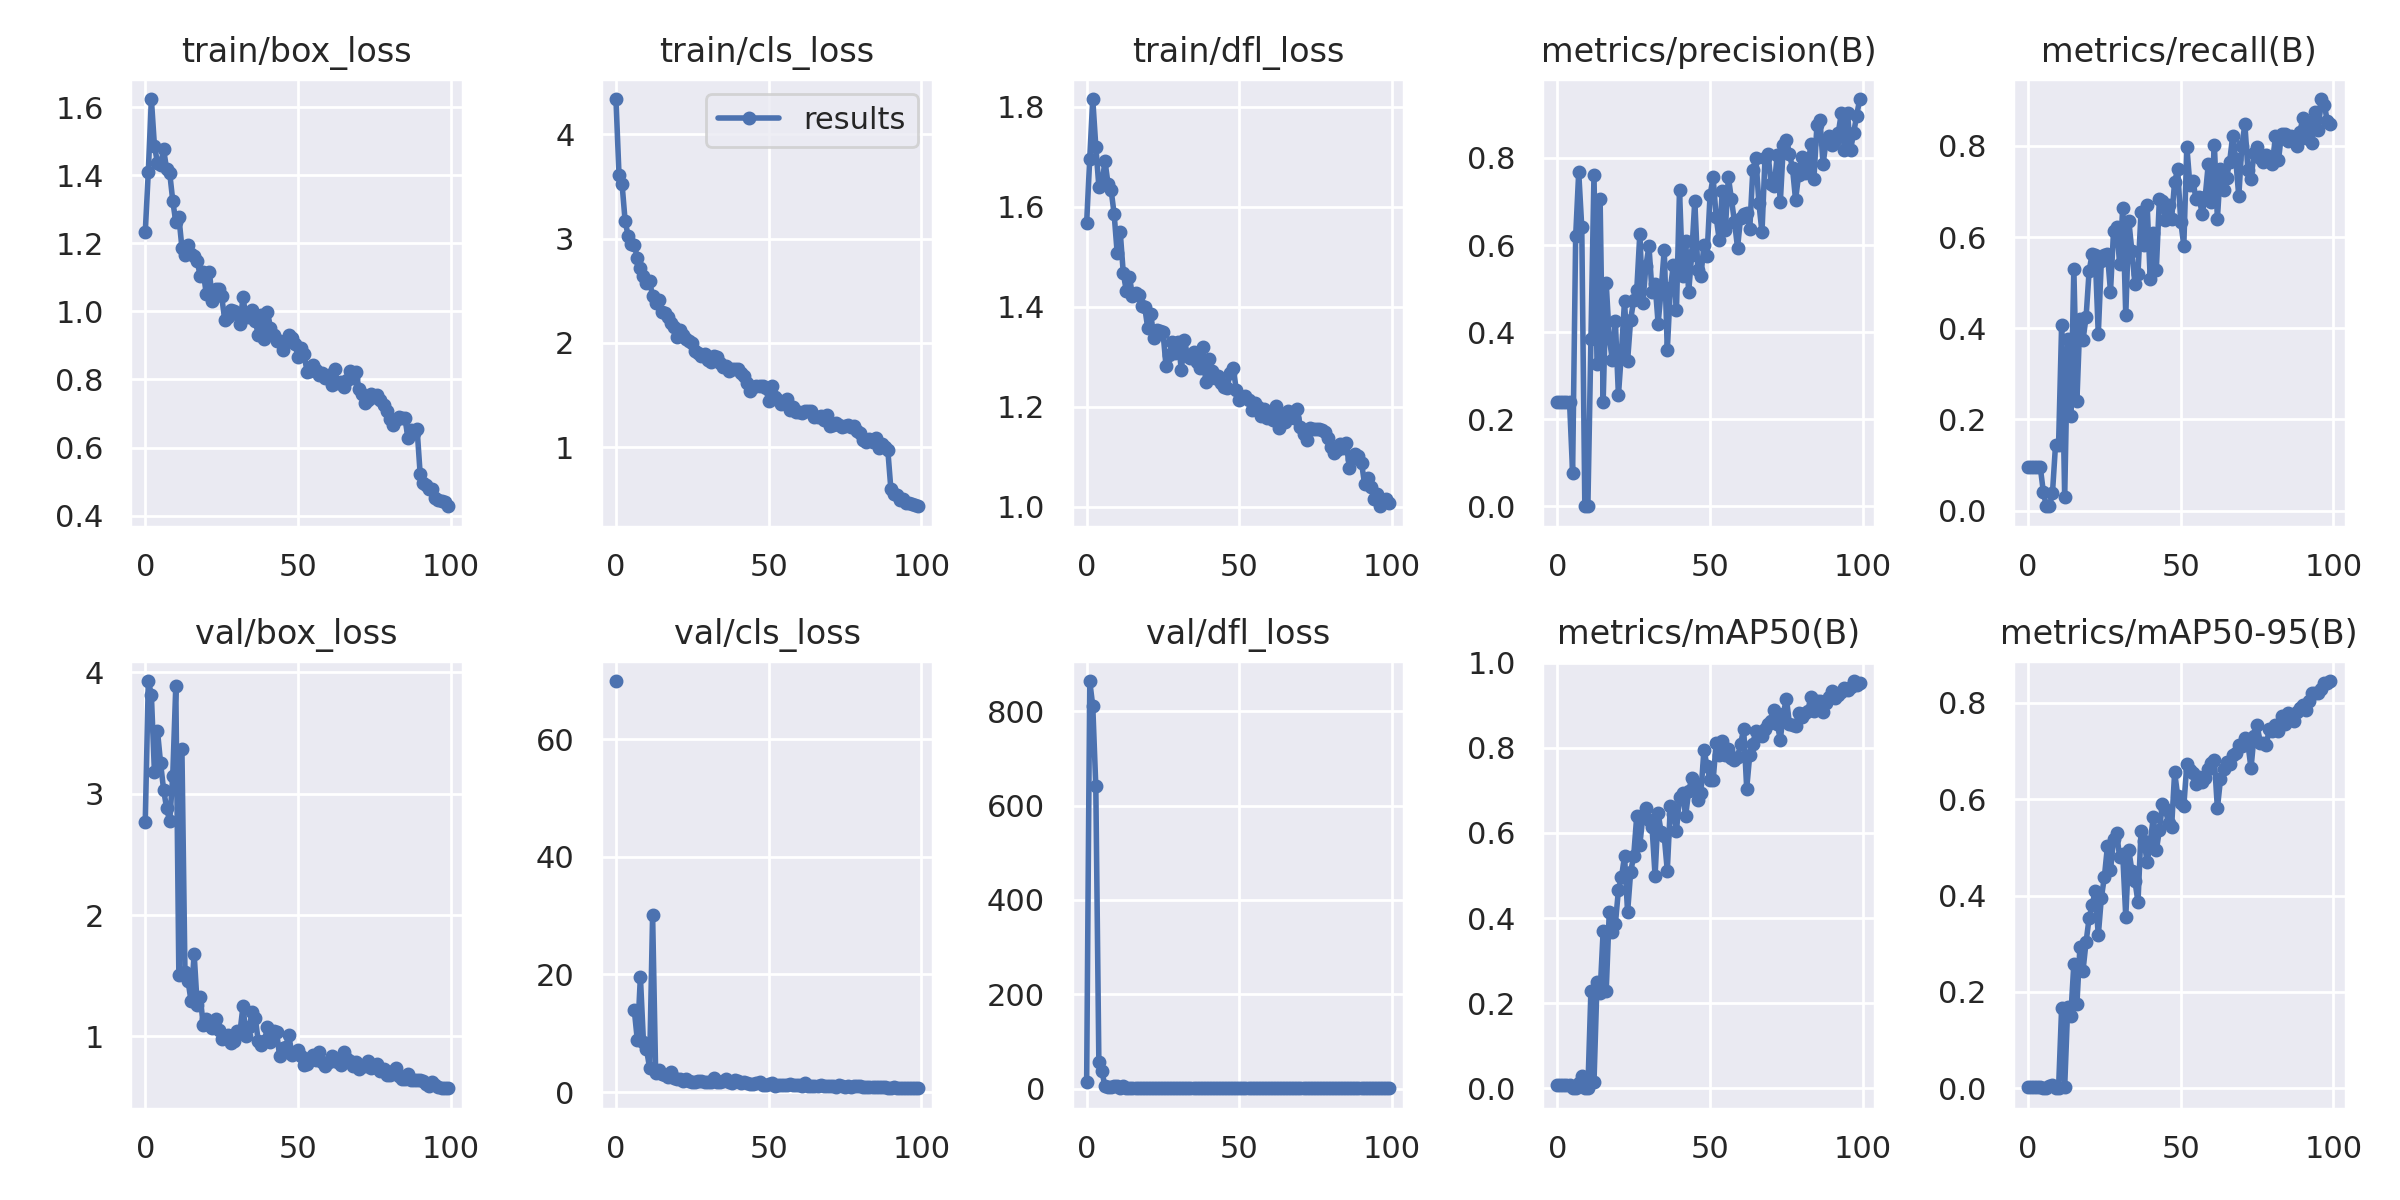

The data file committed next to this chart (first rows):
epoch, train/box_loss, train/cls_loss, train/dfl_loss, metrics/precision(B), metrics/recall(B), metrics/mAP50(B), metrics/mAP50-95(B), val/box_loss, val/cls_loss, val/dfl_loss, lr/pg0, lr/pg1, lr/pg2
0, 1.233, 4.336, 1.567, 0.2398, 0.09615, 0.00808, 0.00237, 2.771, 69.85, 14.4, 0.0865, 0.0015, 0.0015
1, 1.41, 3.609, 1.695, 0.2398, 0.09615, 0.00808, 0.00237, 3.929, inf, 863.8, 0.07207, 0.003069, 0.003069
2, 1.624, 3.523, 1.815, 0.2398, 0.09615, 0.00808, 0.00237, 3.816, inf, 811.4, 0.05761, 0.004606, 0.004606
3, 1.487, 3.168, 1.72, 0.2398, 0.09615, 0.00808, 0.00237, 3.18, inf, 640.9, 0.04311, 0.006111, 0.006111
4, 1.436, 3.025, 1.641, 0.2398, 0.09615, 0.00808, 0.00237, 3.519, inf, 56.11, 0.02858, 0.007584, 0.007584
5, 1.429, 2.944, 1.646, 0.07716, 0.04167, 0.00045, 0.0001, 3.256, inf, 36.78, 0.01402, 0.009026, 0.009026
6, 1.476, 2.939, 1.691, 0.6199, 0.00962, 0.00206, 0.00054, 3.034, 13.97, 5.367, 0.009401, 0.009401, 0.009401
7, 1.418, 2.814, 1.646, 0.7675, 0.00962, 0.01253, 0.00448, 2.881, 8.838, 4.155, 0.009401, 0.009401, 0.009401
8, 1.407, 2.721, 1.634, 0.6406, 0.03846, 0.02955, 0.00652, 2.772, 19.63, 3.907, 0.009301, 0.009301, 0.009301
9, 1.325, 2.645, 1.586, 0.00024, 0.1442, 0.00075, 0.00018, 3.147, 8.585, 4.994, 0.009201, 0.009201, 0.009201
10, 1.262, 2.576, 1.507, 0.00024, 0.1442, 0.00075, 0.00018, 3.891, 7.331, 5.928, 0.009101, 0.009101, 0.009101
11, 1.278, 2.592, 1.549, 0.3841, 0.4071, 0.2298, 0.1671, 1.502, 4.15, 2.22, 0.009001, 0.009001, 0.009001
12, 1.187, 2.45, 1.467, 0.7615, 0.02885, 0.01505, 0.00318, 3.37, 30.08, 5.856, 0.008901, 0.008901, 0.008901
13, 1.166, 2.383, 1.432, 0.3266, 0.376, 0.25, 0.1696, 1.528, 3.204, 2.311, 0.008801, 0.008801, 0.008801
14, 1.195, 2.412, 1.46, 0.7067, 0.2079, 0.2239, 0.1498, 1.459, 3.693, 2.081, 0.008701, 0.008701, 0.008701
15, 1.169, 2.301, 1.422, 0.2399, 0.5303, 0.3705, 0.2582, 1.288, 3.102, 1.84, 0.008601, 0.008601, 0.008601
16, 1.163, 2.291, 1.428, 0.5127, 0.2401, 0.2284, 0.1751, 1.682, 2.98, 2.104, 0.008502, 0.008502, 0.008502
17, 1.148, 2.252, 1.424, 0.3868, 0.4202, 0.4143, 0.2938, 1.258, 2.591, 1.806, 0.008402, 0.008402, 0.008402
18, 1.104, 2.192, 1.402, 0.3367, 0.375, 0.3676, 0.2444, 1.322, 3.406, 1.891, 0.008302, 0.008302, 0.008302
19, 1.115, 2.153, 1.4, 0.4249, 0.4238, 0.3859, 0.3035, 1.092, 2.469, 1.616, 0.008202, 0.008202, 0.008202
20, 1.05, 2.053, 1.357, 0.2548, 0.5257, 0.4661, 0.3534, 1.141, 2.199, 1.668, 0.008102, 0.008102, 0.008102
21, 1.115, 2.123, 1.386, 0.3553, 0.5634, 0.496, 0.3801, 1.098, 2.261, 1.613, 0.008002, 0.008002, 0.008002
22, 1.03, 2.075, 1.337, 0.4723, 0.5611, 0.5454, 0.4104, 1.07, 1.943, 1.603, 0.007902, 0.007902, 0.007902
23, 1.065, 2.042, 1.354, 0.3343, 0.3868, 0.4137, 0.3174, 1.146, 2.193, 1.668, 0.007802, 0.007802, 0.007802
24, 1.066, 2.022, 1.352, 0.4286, 0.5476, 0.5074, 0.3949, 1.05, 1.95, 1.562, 0.007702, 0.007702, 0.007702
25, 1.046, 1.996, 1.349, 0.4737, 0.5608, 0.5465, 0.4389, 0.9766, 1.755, 1.525, 0.007602, 0.007602, 0.007602
26, 0.9758, 1.923, 1.281, 0.4965, 0.5634, 0.6393, 0.5027, 0.9961, 1.768, 1.567, 0.007502, 0.007502, 0.007502
27, 0.9828, 1.902, 1.304, 0.6245, 0.4804, 0.5714, 0.4522, 1.015, 1.898, 1.545, 0.007403, 0.007403, 0.007403
28, 1.004, 1.876, 1.329, 0.4671, 0.613, 0.6396, 0.517, 0.9472, 1.83, 1.473, 0.007303, 0.007303, 0.007303
29, 1.001, 1.892, 1.308, 0.5526, 0.6232, 0.6585, 0.5303, 0.9621, 1.685, 1.476, 0.007203, 0.007203, 0.007203
30, 0.9919, 1.833, 1.33, 0.5975, 0.541, 0.6298, 0.4797, 1.042, 1.808, 1.566, 0.007103, 0.007103, 0.007103
31, 0.9633, 1.814, 1.274, 0.492, 0.6641, 0.6146, 0.4857, 1.032, 1.738, 1.526, 0.007003, 0.007003, 0.007003
32, 1.041, 1.874, 1.334, 0.5113, 0.4283, 0.499, 0.3562, 1.249, 2.423, 1.79, 0.006903, 0.006903, 0.006903
33, 0.9822, 1.869, 1.302, 0.4197, 0.6358, 0.6463, 0.494, 1.002, 1.722, 1.508, 0.006803, 0.006803, 0.006803
34, 0.9834, 1.806, 1.298, 0.4972, 0.5693, 0.6011, 0.4519, 1.073, 1.779, 1.544, 0.006703, 0.006703, 0.006703
35, 1.004, 1.774, 1.309, 0.5897, 0.4974, 0.5918, 0.4304, 1.198, 1.86, 1.691, 0.006603, 0.006603, 0.006603
36, 0.973, 1.782, 1.289, 0.3584, 0.52, 0.5112, 0.3867, 1.155, 2.184, 1.681, 0.006503, 0.006503, 0.006503
37, 0.9308, 1.735, 1.278, 0.5011, 0.6551, 0.6635, 0.5333, 0.9593, 1.68, 1.481, 0.006404, 0.006404, 0.006404
38, 0.9885, 1.751, 1.32, 0.5539, 0.5835, 0.6451, 0.5133, 0.927, 1.58, 1.461, 0.006304, 0.006304, 0.006304
39, 0.9186, 1.747, 1.249, 0.4504, 0.6714, 0.6051, 0.469, 0.9625, 2.014, 1.473, 0.006204, 0.006204, 0.006204
40, 0.999, 1.749, 1.295, 0.7267, 0.5089, 0.685, 0.5094, 1.074, 1.927, 1.579, 0.006104, 0.006104, 0.006104
41, 0.9517, 1.714, 1.271, 0.5295, 0.6088, 0.6935, 0.5626, 0.9502, 1.497, 1.486, 0.006004, 0.006004, 0.006004
42, 0.9318, 1.679, 1.258, 0.6095, 0.5286, 0.6398, 0.4937, 1.045, 1.643, 1.543, 0.005904, 0.005904, 0.005904
43, 0.9134, 1.613, 1.261, 0.4929, 0.6825, 0.6982, 0.5358, 1.036, 1.527, 1.514, 0.005804, 0.005804, 0.005804
44, 0.912, 1.537, 1.247, 0.5782, 0.6791, 0.7277, 0.5898, 0.8349, 1.341, 1.384, 0.005704, 0.005704, 0.005704
45, 0.8872, 1.579, 1.239, 0.7022, 0.6366, 0.7172, 0.5793, 0.9053, 1.436, 1.411, 0.005604, 0.005604, 0.005604
46, 0.9105, 1.583, 1.238, 0.5418, 0.6713, 0.6772, 0.5502, 0.9165, 1.587, 1.435, 0.005504, 0.005504, 0.005504
47, 0.9306, 1.59, 1.268, 0.5282, 0.6393, 0.6936, 0.5417, 1.012, 1.756, 1.508, 0.005405, 0.005405, 0.005405
48, 0.921, 1.592, 1.278, 0.6004, 0.7217, 0.7947, 0.6561, 0.848, 1.206, 1.356, 0.005305, 0.005305, 0.005305
49, 0.9045, 1.569, 1.233, 0.5746, 0.7484, 0.756, 0.6065, 0.8673, 1.3, 1.377, 0.005205, 0.005205, 0.005205
50, 0.8661, 1.449, 1.213, 0.7144, 0.6338, 0.7251, 0.5926, 0.8911, 1.432, 1.422, 0.005105, 0.005105, 0.005105
51, 0.8929, 1.589, 1.22, 0.7554, 0.5813, 0.7234, 0.5856, 0.8415, 1.476, 1.349, 0.005005, 0.005005, 0.005005
52, 0.8738, 1.485, 1.221, 0.6643, 0.7981, 0.8101, 0.6738, 0.7638, 1.121, 1.289, 0.004905, 0.004905, 0.004905
53, 0.8217, 1.452, 1.214, 0.6124, 0.714, 0.7839, 0.6599, 0.7749, 1.207, 1.303, 0.004805, 0.004805, 0.004805
54, 0.8238, 1.418, 1.194, 0.7231, 0.7228, 0.8154, 0.6552, 0.8191, 1.241, 1.342, 0.004705, 0.004705, 0.004705
55, 0.8435, 1.432, 1.207, 0.6353, 0.6835, 0.782, 0.632, 0.8499, 1.188, 1.348, 0.004605, 0.004605, 0.004605
56, 0.8293, 1.459, 1.199, 0.7562, 0.6887, 0.7963, 0.646, 0.8084, 1.254, 1.326, 0.004505, 0.004505, 0.004505
57, 0.8129, 1.355, 1.182, 0.7048, 0.6506, 0.7751, 0.6353, 0.8678, 1.397, 1.382, 0.004406, 0.004406, 0.004406
58, 0.8183, 1.391, 1.195, 0.6532, 0.6879, 0.7716, 0.6447, 0.7863, 1.218, 1.316, 0.004306, 0.004306, 0.004306
59, 0.8031, 1.337, 1.177, 0.5939, 0.7594, 0.7792, 0.662, 0.7534, 1.182, 1.271, 0.004206, 0.004206, 0.004206
... 40 more rows
